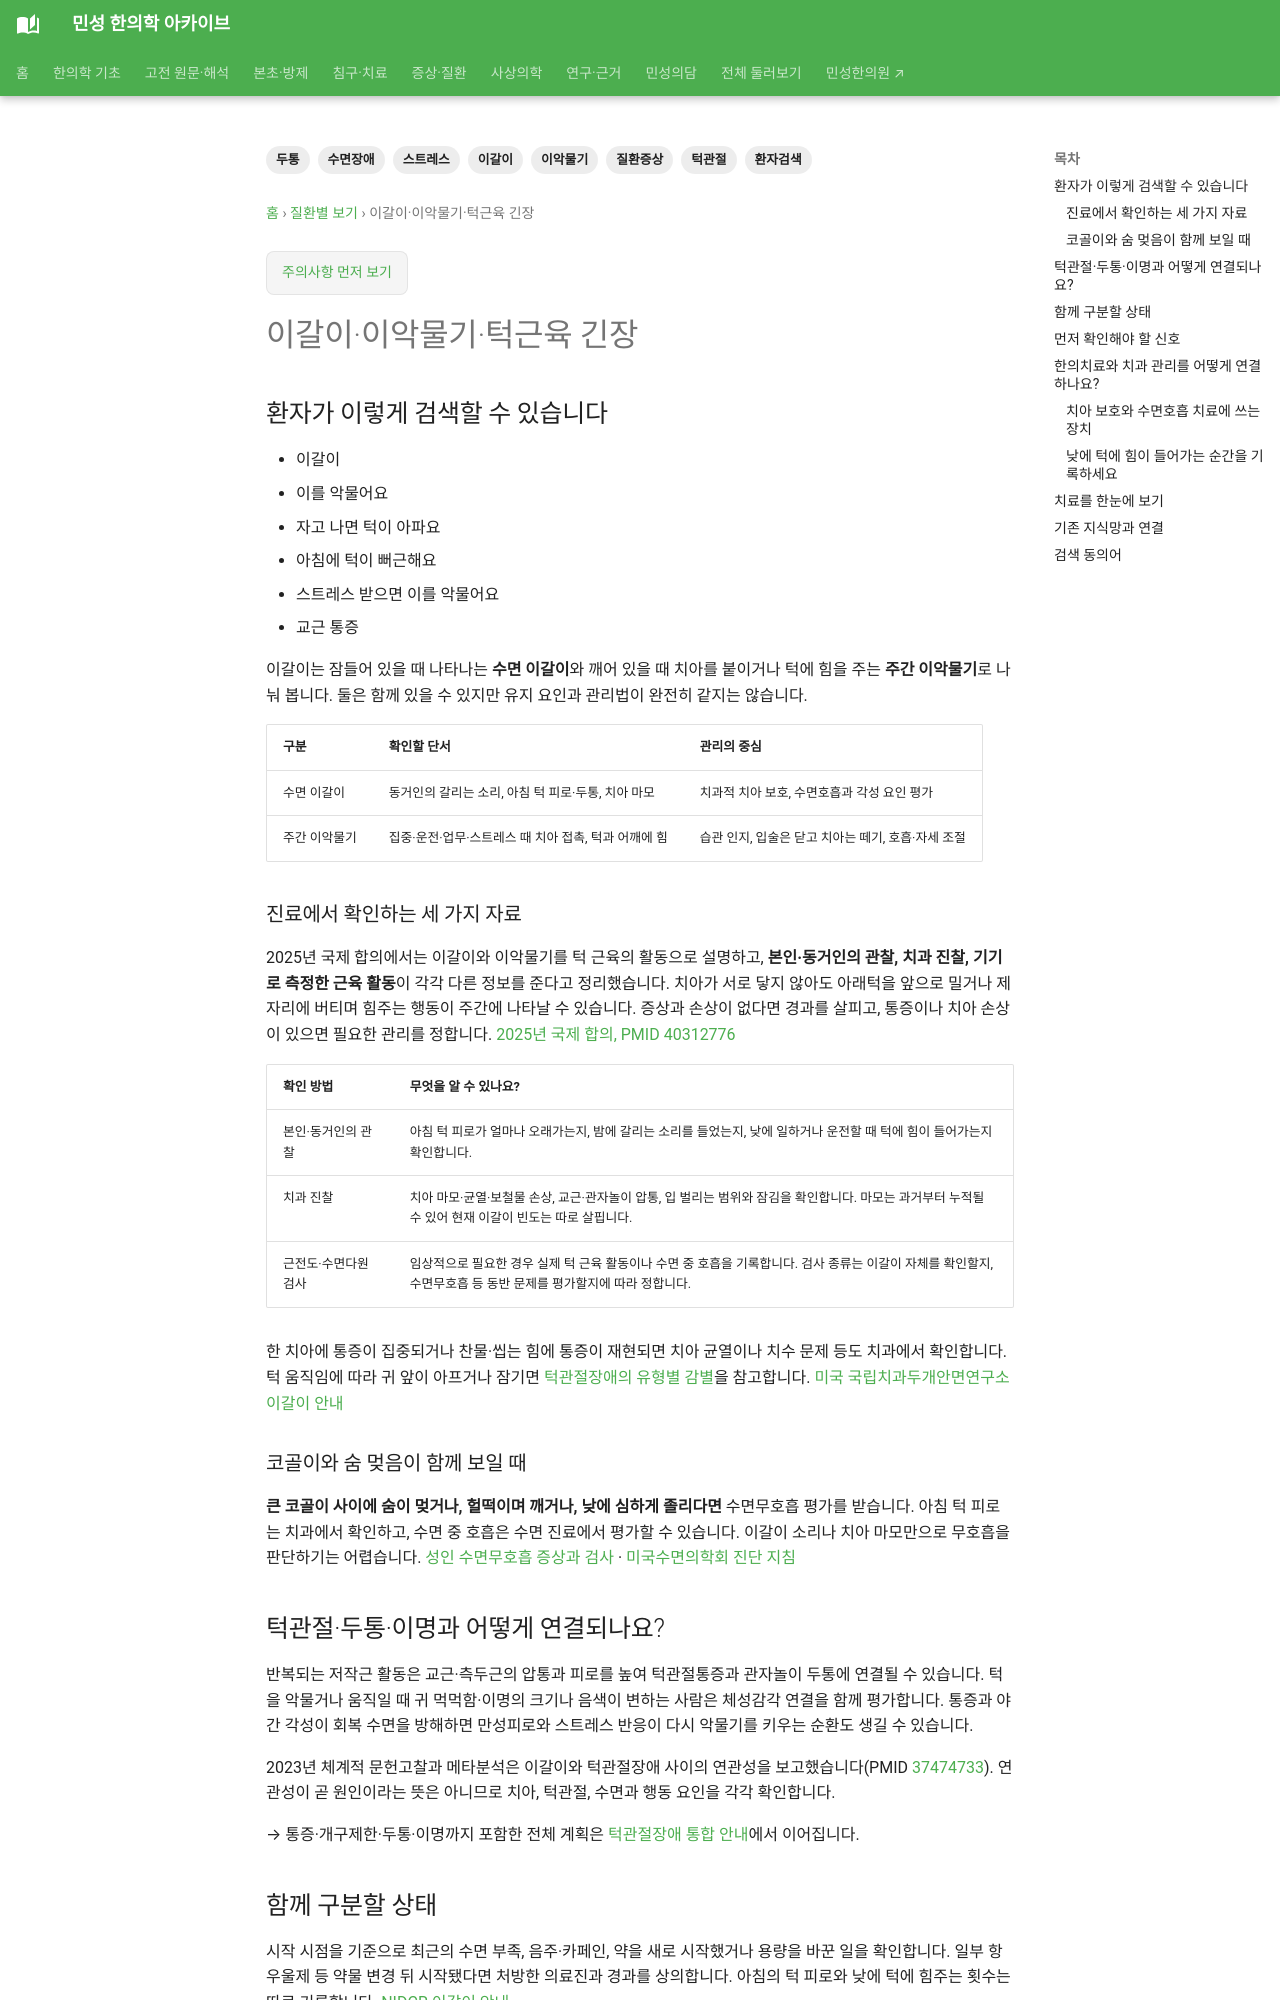

repository: joowon1111/minseong-korean-medicine-wiki · page: conditions/jaw-clenching-bruxism/index.html · generator: mkdocs

---
title: 이갈이·이악물기·턱근육 긴장
description: 이갈이·이악물기·턱근육 긴장을 환자 검색어에서 감별·위험신호·한의치료까지 연결합니다.
tags: [질환증상, 신경통, 두통, 환자검색]
status: 검토완료
last_reviewed: 2026-08-21
---
# 이갈이·이악물기·턱근육 긴장

## 환자가 이렇게 검색할 수 있습니다

- 이갈이
- 이를 악물어요
- 자고 나면 턱이 아파요
- 아침에 턱이 뻐근해요
- 스트레스 받으면 이를 악물어요
- 교근 통증

## 함께 구분할 상태

- 수면중 이갈이
- 주간 이악물기
- 턱관절장애
- 교근·측두근 MPS
- 수면·스트레스

## 먼저 확인해야 할 신호

- 턱이 빠져 닫히지 않음
- 외상 후 개구제한
- 심한 부종·발열
